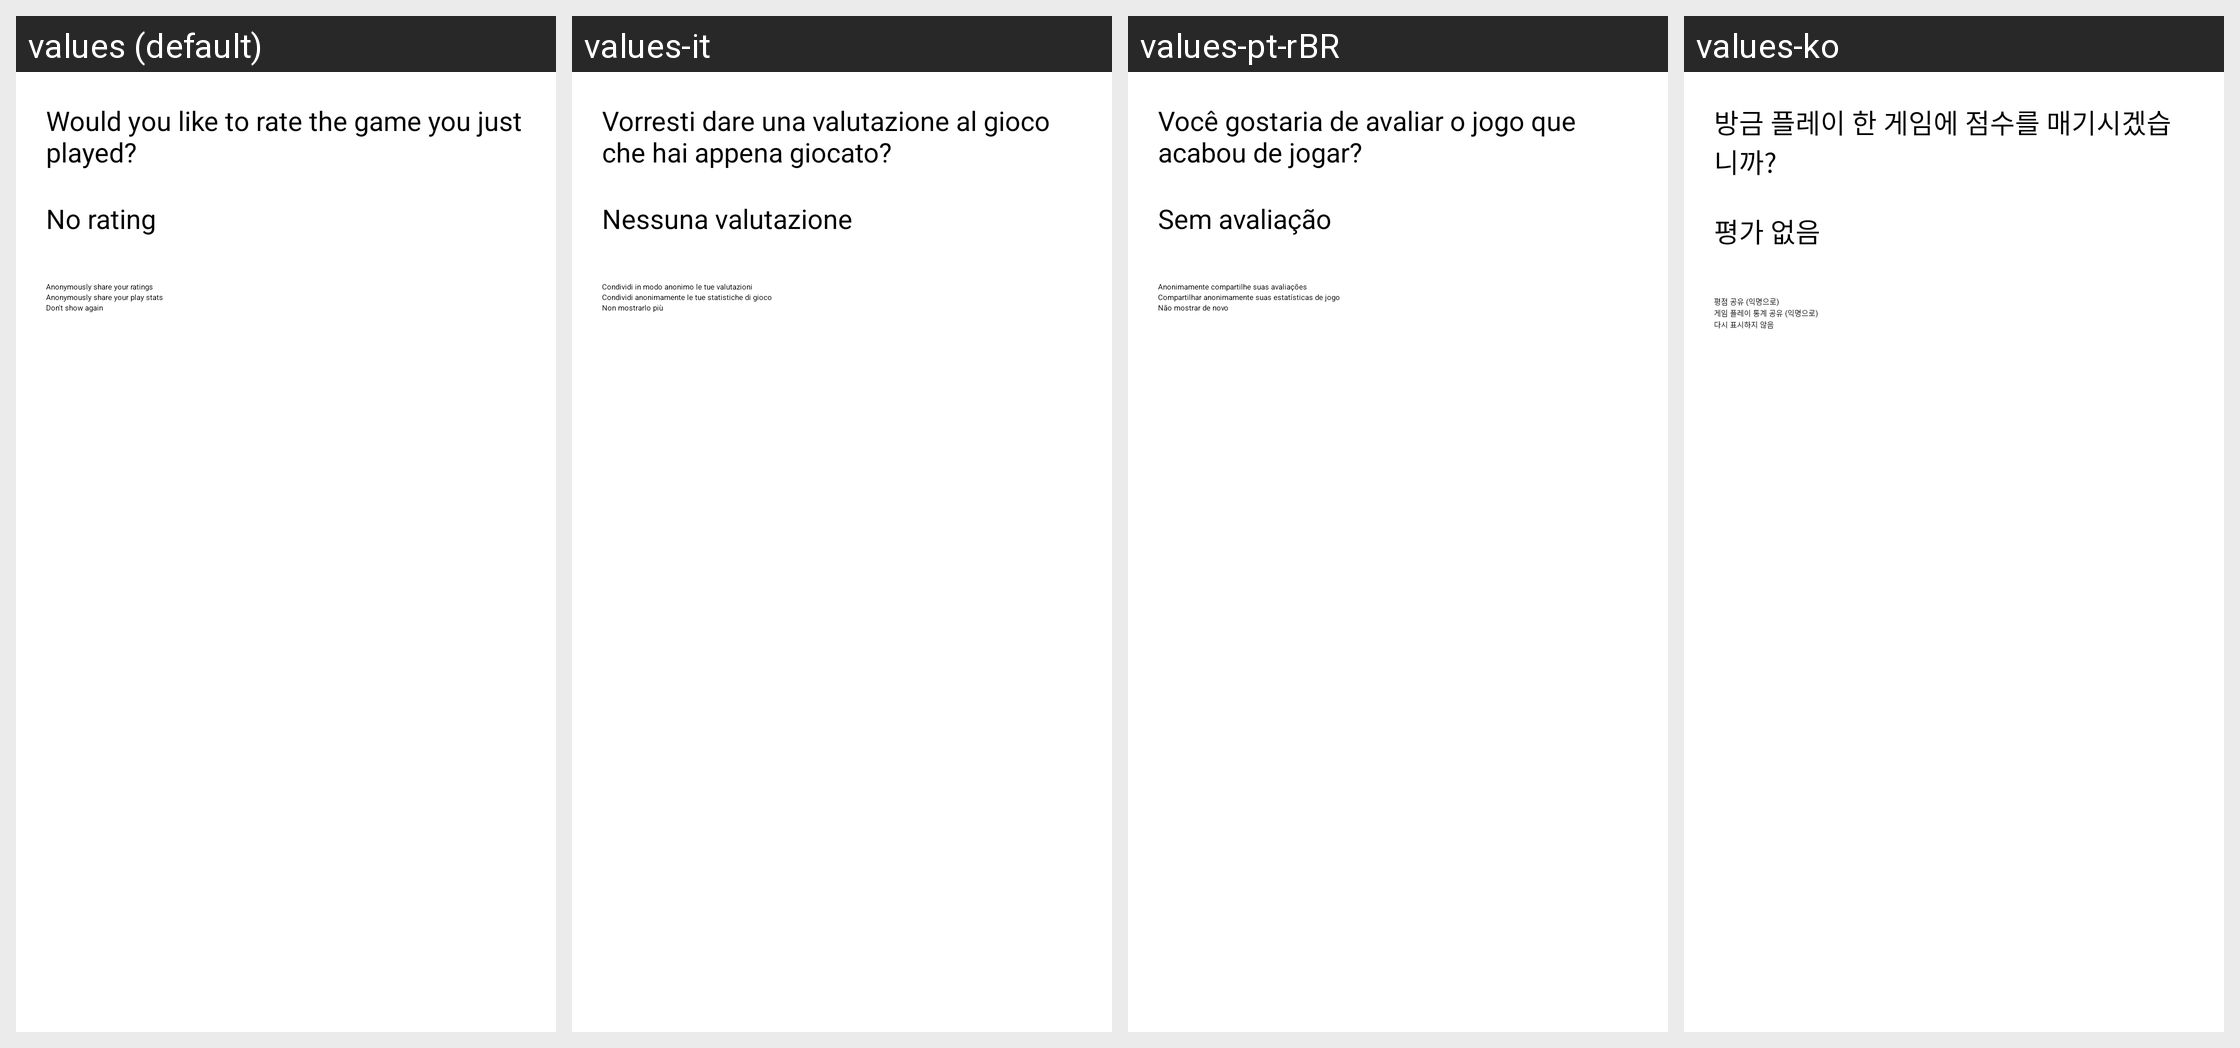

Strings drawn on this Android screen and how each of the app's shown locales translates them:
Android screen res/layout/rategame.xml rendered under 4 locales, left to right: values (default), values-it, values-pt-rBR, values-ko. Device: Nexus 5 (rendered at 1080×1920; each locale shown at half size, 540×960, under a caption strip naming it); theme AppThemeDark.
Other locales in the repository, not shown: values-af, values-am, values-ar, values-as, values-az, values-be, values-bg, values-bn, values-bs, values-ca, values-cs, values-da, values-de, values-el, values-en-rCA, values-en-rGB, values-en-rUS, values-es, values-es-rUS, values-et, values-eu, values-fa, values-fi, values-fr, values-fr-rCA, values-gl, values-gu, values-hi, values-hr, values-hu, values-hy, values-in, values-ira, values-is, values-it-rIT, values-iw, values-ja, values-ka, values-kk, values-km, values-kn, values-ky, values-lo, values-lt, values-lv, values-mk, values-ml, values-mn, values-mr, values-ms, values-my, values-nb, values-ne, values-nl, values-or, values-pa, values-pl, values-pt, values-pt-rPT, values-ro, values-ru, values-si, values-sk, values-sl, values-sq, values-sr, values-sv, values-sw, values-ta, values-te, values-th, values-tl, values-tr, values-uk, values-ur, values-uz, values-vi, values-zh-rCN, values-zh-rHK, values-zh-rTW, values-zu.
Strings drawn on this screen, with the default value and each locale's value (text and hints the layout hard-codes, and strings that could not be matched under every locale, appear in the picture but are not listed):

ask_played
  values: Would you like to rate the game you just played?
  values-it: Vorresti dare una valutazione al gioco che hai appena giocato?
  values-pt-rBR: Você gostaria de avaliar o jogo que acabou de jogar?
  values-ko: 방금 플레이 한 게임에 점수를 매기시겠습니까?

no_rating
  values: No rating
  values-it: Nessuna valutazione
  values-pt-rBR: Sem avaliação
  values-ko: 평가 없음

share_ratings
  values: Anonymously share your ratings
  values-it: Condividi in modo anonimo le tue valutazioni
  values-pt-rBR: Anonimamente compartilhe suas avaliações
  values-ko: 평점 공유 (익명으로)

share_stats
  values: Anonymously share your play stats
  values-it: Condividi anonimamente le tue statistiche di gioco
  values-pt-rBR: Compartilhar anonimamente suas estatísticas de jogo
  values-ko: 게임 플레이 통계 공유 (익명으로)

not_again
  values: Don't show again
  values-it: Non mostrarlo più
  values-pt-rBR: Não mostrar de novo
  values-ko: 다시 표시하지 않음
